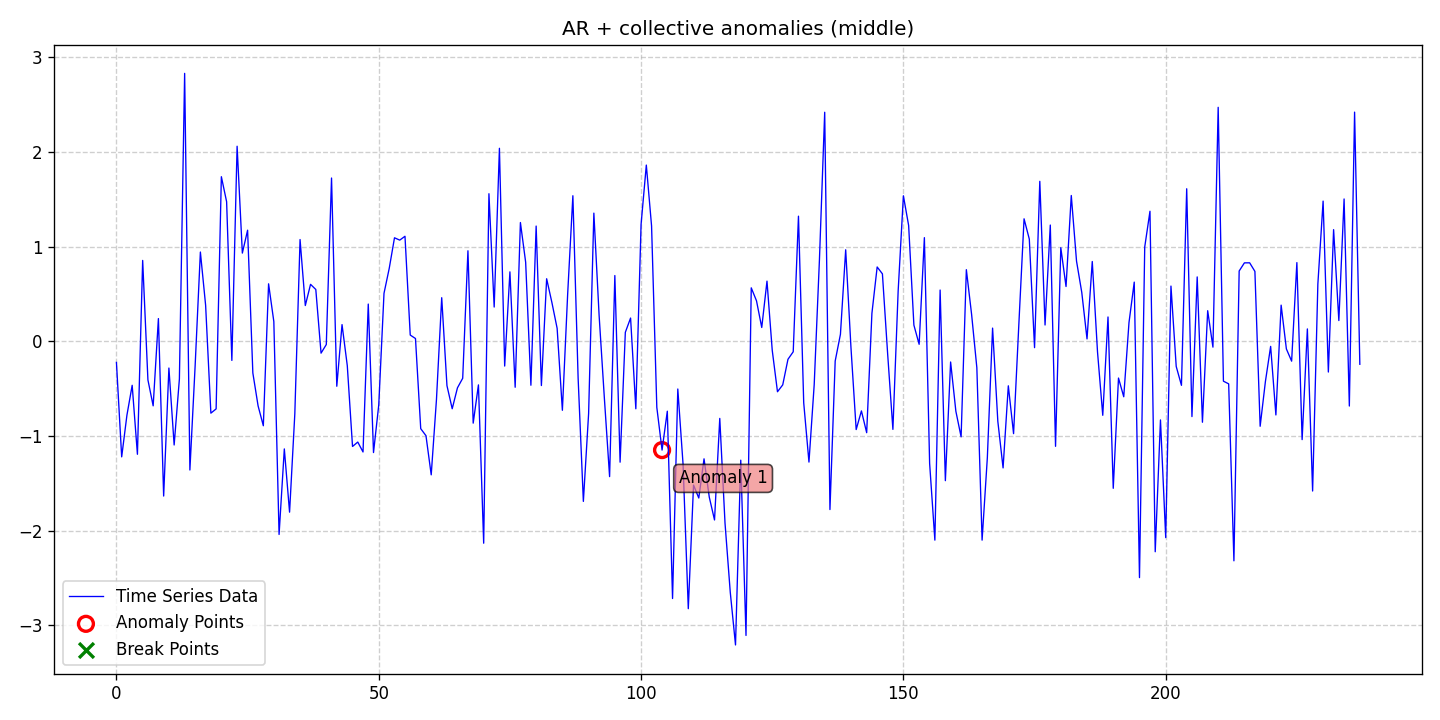

The file beside this chart, header and first rows:
date, data, stationary, det_lin_up, det_lin_down, det_quad, det_cubic, det_exp, det_damped, stoc_trend, volatility, single_seas, multiple_seas, point_anom_single, point_anom_multi, collect_anom, context_anom, mean_shift, var_shift, trend_shift, point_anom_count, point_anom_location, point_anom_point, collect_anom_count
2020-01-01, -0.2235, 0, 0, 0, 0, 0, 0, 0, 0, 0, 0, 0, 0, 0, 1, 0, 0, 0, 0, 0, none, , 1
2020-01-02, -1.22, 0, 0, 0, 0, 0, 0, 0, 0, 0, 0, 0, 0, 0, 1, 0, 0, 0, 0, 0, none, , 1
2020-01-03, -0.7801, 0, 0, 0, 0, 0, 0, 0, 0, 0, 0, 0, 0, 0, 1, 0, 0, 0, 0, 0, none, , 1
2020-01-04, -0.4649, 0, 0, 0, 0, 0, 0, 0, 0, 0, 0, 0, 0, 0, 1, 0, 0, 0, 0, 0, none, , 1
2020-01-05, -1.193, 0, 0, 0, 0, 0, 0, 0, 0, 0, 0, 0, 0, 0, 1, 0, 0, 0, 0, 0, none, , 1
2020-01-06, 0.853, 0, 0, 0, 0, 0, 0, 0, 0, 0, 0, 0, 0, 0, 1, 0, 0, 0, 0, 0, none, , 1
2020-01-07, -0.4079, 0, 0, 0, 0, 0, 0, 0, 0, 0, 0, 0, 0, 0, 1, 0, 0, 0, 0, 0, none, , 1
2020-01-08, -0.6819, 0, 0, 0, 0, 0, 0, 0, 0, 0, 0, 0, 0, 0, 1, 0, 0, 0, 0, 0, none, , 1
2020-01-09, 0.2392, 0, 0, 0, 0, 0, 0, 0, 0, 0, 0, 0, 0, 0, 1, 0, 0, 0, 0, 0, none, , 1
2020-01-10, -1.634, 0, 0, 0, 0, 0, 0, 0, 0, 0, 0, 0, 0, 0, 1, 0, 0, 0, 0, 0, none, , 1
2020-01-11, -0.2828, 0, 0, 0, 0, 0, 0, 0, 0, 0, 0, 0, 0, 0, 1, 0, 0, 0, 0, 0, none, , 1
2020-01-12, -1.095, 0, 0, 0, 0, 0, 0, 0, 0, 0, 0, 0, 0, 0, 1, 0, 0, 0, 0, 0, none, , 1
2020-01-13, -0.3979, 0, 0, 0, 0, 0, 0, 0, 0, 0, 0, 0, 0, 0, 1, 0, 0, 0, 0, 0, none, , 1
2020-01-14, 2.827, 0, 0, 0, 0, 0, 0, 0, 0, 0, 0, 0, 0, 0, 1, 0, 0, 0, 0, 0, none, , 1
2020-01-15, -1.359, 0, 0, 0, 0, 0, 0, 0, 0, 0, 0, 0, 0, 0, 1, 0, 0, 0, 0, 0, none, , 1
2020-01-16, -0.2603, 0, 0, 0, 0, 0, 0, 0, 0, 0, 0, 0, 0, 0, 1, 0, 0, 0, 0, 0, none, , 1
2020-01-17, 0.9417, 0, 0, 0, 0, 0, 0, 0, 0, 0, 0, 0, 0, 0, 1, 0, 0, 0, 0, 0, none, , 1
2020-01-18, 0.3791, 0, 0, 0, 0, 0, 0, 0, 0, 0, 0, 0, 0, 0, 1, 0, 0, 0, 0, 0, none, , 1
2020-01-19, -0.7591, 0, 0, 0, 0, 0, 0, 0, 0, 0, 0, 0, 0, 0, 1, 0, 0, 0, 0, 0, none, , 1
2020-01-20, -0.7141, 0, 0, 0, 0, 0, 0, 0, 0, 0, 0, 0, 0, 0, 1, 0, 0, 0, 0, 0, none, , 1
2020-01-21, 1.737, 0, 0, 0, 0, 0, 0, 0, 0, 0, 0, 0, 0, 0, 1, 0, 0, 0, 0, 0, none, , 1
2020-01-22, 1.473, 0, 0, 0, 0, 0, 0, 0, 0, 0, 0, 0, 0, 0, 1, 0, 0, 0, 0, 0, none, , 1
2020-01-23, -0.2024, 0, 0, 0, 0, 0, 0, 0, 0, 0, 0, 0, 0, 0, 1, 0, 0, 0, 0, 0, none, , 1
2020-01-24, 2.058, 0, 0, 0, 0, 0, 0, 0, 0, 0, 0, 0, 0, 0, 1, 0, 0, 0, 0, 0, none, , 1
2020-01-25, 0.9304, 0, 0, 0, 0, 0, 0, 0, 0, 0, 0, 0, 0, 0, 1, 0, 0, 0, 0, 0, none, , 1
2020-01-26, 1.172, 0, 0, 0, 0, 0, 0, 0, 0, 0, 0, 0, 0, 0, 1, 0, 0, 0, 0, 0, none, , 1
2020-01-27, -0.3347, 0, 0, 0, 0, 0, 0, 0, 0, 0, 0, 0, 0, 0, 1, 0, 0, 0, 0, 0, none, , 1
2020-01-28, -0.6823, 0, 0, 0, 0, 0, 0, 0, 0, 0, 0, 0, 0, 0, 1, 0, 0, 0, 0, 0, none, , 1
2020-01-29, -0.892, 0, 0, 0, 0, 0, 0, 0, 0, 0, 0, 0, 0, 0, 1, 0, 0, 0, 0, 0, none, , 1
2020-01-30, 0.6061, 0, 0, 0, 0, 0, 0, 0, 0, 0, 0, 0, 0, 0, 1, 0, 0, 0, 0, 0, none, , 1
2020-01-31, 0.2078, 0, 0, 0, 0, 0, 0, 0, 0, 0, 0, 0, 0, 0, 1, 0, 0, 0, 0, 0, none, , 1
2020-02-01, -2.039, 0, 0, 0, 0, 0, 0, 0, 0, 0, 0, 0, 0, 0, 1, 0, 0, 0, 0, 0, none, , 1
2020-02-02, -1.136, 0, 0, 0, 0, 0, 0, 0, 0, 0, 0, 0, 0, 0, 1, 0, 0, 0, 0, 0, none, , 1
2020-02-03, -1.804, 0, 0, 0, 0, 0, 0, 0, 0, 0, 0, 0, 0, 0, 1, 0, 0, 0, 0, 0, none, , 1
2020-02-04, -0.7671, 0, 0, 0, 0, 0, 0, 0, 0, 0, 0, 0, 0, 0, 1, 0, 0, 0, 0, 0, none, , 1
2020-02-05, 1.073, 0, 0, 0, 0, 0, 0, 0, 0, 0, 0, 0, 0, 0, 1, 0, 0, 0, 0, 0, none, , 1
2020-02-06, 0.377, 0, 0, 0, 0, 0, 0, 0, 0, 0, 0, 0, 0, 0, 1, 0, 0, 0, 0, 0, none, , 1
2020-02-07, 0.6007, 0, 0, 0, 0, 0, 0, 0, 0, 0, 0, 0, 0, 0, 1, 0, 0, 0, 0, 0, none, , 1
2020-02-08, 0.5465, 0, 0, 0, 0, 0, 0, 0, 0, 0, 0, 0, 0, 0, 1, 0, 0, 0, 0, 0, none, , 1
2020-02-09, -0.1257, 0, 0, 0, 0, 0, 0, 0, 0, 0, 0, 0, 0, 0, 1, 0, 0, 0, 0, 0, none, , 1
2020-02-10, -0.0348, 0, 0, 0, 0, 0, 0, 0, 0, 0, 0, 0, 0, 0, 1, 0, 0, 0, 0, 0, none, , 1
2020-02-11, 1.723, 0, 0, 0, 0, 0, 0, 0, 0, 0, 0, 0, 0, 0, 1, 0, 0, 0, 0, 0, none, , 1
2020-02-12, -0.4751, 0, 0, 0, 0, 0, 0, 0, 0, 0, 0, 0, 0, 0, 1, 0, 0, 0, 0, 0, none, , 1
2020-02-13, 0.1757, 0, 0, 0, 0, 0, 0, 0, 0, 0, 0, 0, 0, 0, 1, 0, 0, 0, 0, 0, none, , 1
2020-02-14, -0.2569, 0, 0, 0, 0, 0, 0, 0, 0, 0, 0, 0, 0, 0, 1, 0, 0, 0, 0, 0, none, , 1
2020-02-15, -1.111, 0, 0, 0, 0, 0, 0, 0, 0, 0, 0, 0, 0, 0, 1, 0, 0, 0, 0, 0, none, , 1
2020-02-16, -1.064, 0, 0, 0, 0, 0, 0, 0, 0, 0, 0, 0, 0, 0, 1, 0, 0, 0, 0, 0, none, , 1
2020-02-17, -1.169, 0, 0, 0, 0, 0, 0, 0, 0, 0, 0, 0, 0, 0, 1, 0, 0, 0, 0, 0, none, , 1
2020-02-18, 0.3924, 0, 0, 0, 0, 0, 0, 0, 0, 0, 0, 0, 0, 0, 1, 0, 0, 0, 0, 0, none, , 1
2020-02-19, -1.175, 0, 0, 0, 0, 0, 0, 0, 0, 0, 0, 0, 0, 0, 1, 0, 0, 0, 0, 0, none, , 1
2020-02-20, -0.6723, 0, 0, 0, 0, 0, 0, 0, 0, 0, 0, 0, 0, 0, 1, 0, 0, 0, 0, 0, none, , 1
2020-02-21, 0.5059, 0, 0, 0, 0, 0, 0, 0, 0, 0, 0, 0, 0, 0, 1, 0, 0, 0, 0, 0, none, , 1
2020-02-22, 0.7703, 0, 0, 0, 0, 0, 0, 0, 0, 0, 0, 0, 0, 0, 1, 0, 0, 0, 0, 0, none, , 1
2020-02-23, 1.092, 0, 0, 0, 0, 0, 0, 0, 0, 0, 0, 0, 0, 0, 1, 0, 0, 0, 0, 0, none, , 1
2020-02-24, 1.067, 0, 0, 0, 0, 0, 0, 0, 0, 0, 0, 0, 0, 0, 1, 0, 0, 0, 0, 0, none, , 1
2020-02-25, 1.108, 0, 0, 0, 0, 0, 0, 0, 0, 0, 0, 0, 0, 0, 1, 0, 0, 0, 0, 0, none, , 1
2020-02-26, 0.06534, 0, 0, 0, 0, 0, 0, 0, 0, 0, 0, 0, 0, 0, 1, 0, 0, 0, 0, 0, none, , 1
2020-02-27, 0.02887, 0, 0, 0, 0, 0, 0, 0, 0, 0, 0, 0, 0, 0, 1, 0, 0, 0, 0, 0, none, , 1
2020-02-28, -0.9227, 0, 0, 0, 0, 0, 0, 0, 0, 0, 0, 0, 0, 0, 1, 0, 0, 0, 0, 0, none, , 1
2020-02-29, -0.997, 0, 0, 0, 0, 0, 0, 0, 0, 0, 0, 0, 0, 0, 1, 0, 0, 0, 0, 0, none, , 1
... 178 more rows
